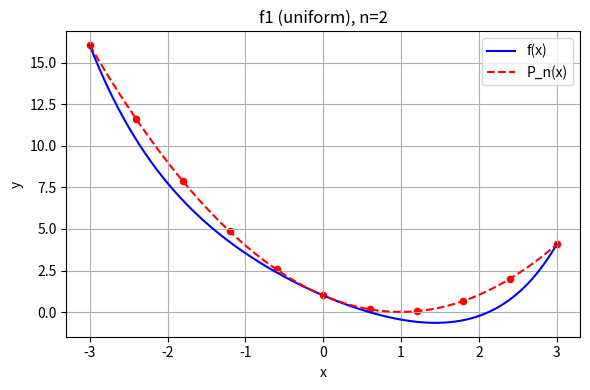

Here is the Python script that generated this plot: (Note: this script raises an exception after producing the figure.)
import numpy as np
import matplotlib.pyplot as plt
import csv
import os

# ------------------------
# 1. Узлы и разделённые разности
# ------------------------
def uniform_nodes(a, b, n):
    """Равномерная сетка n+1 узел."""
    return np.linspace(a, b, n+1)

def chebyshev_nodes(a, b, n):
    """Чебышёвская сетка n+1 узел на [a,b]."""
    k = np.arange(n+1)
    x_cheb = np.cos((2*k+1)/(2*(n+1))*np.pi)
    # переводим из [-1,1] в [a,b]
    return 0.5*(a+b) + 0.5*(b-a)*x_cheb

def divided_differences(x, y):
    """Коэффициенты Ньютона (разделённые разности)."""
    n = len(x)
    coef = y.copy()
    for j in range(1, n):
        for i in range(n-1, j-1, -1):
            coef[i] = (coef[i] - coef[i-1])/(x[i] - x[i-j])
    return coef

def newton_eval(x_nodes, coef, x):
    """Оценка P_n(x) через вложенную схему Горнера для многочлена Ньютона."""
    n = len(coef)
    result = coef[-1]
    for k in range(n-2, -1, -1):
        result = result*(x - x_nodes[k]) + coef[k]
    return result

# ------------------------
# 2. Интерполяция кубическим сплайном
# ------------------------
def cubic_spline_coeffs(x, y, m0=0.0, mn=0.0):
    """
    Считаем вторые производные M на узлах для натурального сплайна
    или со значениями m0, mn если заданы.
    """
    n = len(x) - 1
    h = np.diff(x)
    # правая часть:
    d = np.zeros(n-1)
    for i in range(1, n):
        d[i-1] = 6*( (y[i+1]-y[i])/h[i] - (y[i]-y[i-1])/h[i-1] )
    # учёт граничных условий 2-го рода:
    d[0]   -= m0 * h[0]
    d[-1]  -= mn * h[-1]
    # трёхдиагоналка:
    A = np.ones(n-2)
    B = 4*np.ones(n-1)
    C = np.ones(n-2)
    # прямой ход:
    for i in range(1, n-1):
        factor = A[i-1]/B[i-1]
        B[i] -= factor * C[i-1]
        d[i] -= factor * d[i-1]
    # обратный ход:
    M = np.zeros(n+1)
    M_int = np.zeros(n-1)
    M_int[-1] = d[-1]/B[-1]
    for i in range(n-3, -1, -1):
        M_int[i] = (d[i] - C[i]*M_int[i+1]) / B[i]
    M[0]   = m0
    M[1:n] = M_int
    M[n]   = mn
    return M

def cubic_spline_eval(x_nodes, y_nodes, M, x):
    """Вычисление куб. сплайна в точке x."""
    # находим i: x_nodes[i] <= x <= x_nodes[i+1]
    i = np.searchsorted(x_nodes, x) - 1
    if i < 0:    i = 0
    if i > len(x_nodes)-2: i = len(x_nodes)-2
    h = x_nodes[i+1] - x_nodes[i]
    A = (x_nodes[i+1] - x)/h
    B = (x - x_nodes[i])/h
    return (A*y_nodes[i] + B*y_nodes[i+1] +
            ((A**3 - A)*M[i] + (B**3 - B)*M[i+1]) * h*h/6)

# ------------------------
# 3. Основные функции варианта
# ------------------------
def f1(x):
    return np.cosh(x) - 2*x

def f2(x):
    return np.abs(np.abs(x) + 1)

functions = [f1, f2]
names     = ['f1', 'f2']

def plot_compare(x, y, p, title, filename):
    plt.figure(figsize=(6,4))
    plt.plot(x, y, 'b-',   label='f(x)')
    plt.plot(x, p, 'r--',  label='P_n(x)')
    plt.scatter(x[0::len(x)//10], p[0::len(x)//10], c='red', s=20)  # несколько точек
    plt.title(title)
    plt.xlabel('x')
    plt.ylabel('y')
    plt.grid(True)
    plt.legend()
    plt.tight_layout()
    plt.savefig(filename, dpi=150)
    plt.close()

def main():
    a, b = -3.0, 3.0
    degrees = [2,4,8,16]
    x_dense = np.arange(a, b+1e-6, 0.01)

    for func, name in zip(functions, names):
        # 1) Ньютона на равномерных
        for n in degrees:
            # узлы
            x_uni = uniform_nodes(a,b,n)
            y_uni = func(x_uni)
            coef_uni = divided_differences(x_uni.copy(), y_uni.copy())

            P_uni = np.array([ newton_eval(x_uni, coef_uni, xi) for xi in x_dense ])

            plot_compare(
                x_dense, func(x_dense), P_uni,
                f"{name} (uniform), n={n}",
                f'output/{name}_uni_n{n}.png'
            )

            if n==2:
                print(f"{name} uniform P2 Newton form:\n  {newton_poly_str(x_uni, coef_uni)}\n")

        # 2) Ньютона на Чебышёвских
        for n in degrees:
            x_ch = chebyshev_nodes(a,b,n)
            # сортируем
            ix = np.argsort(x_ch)
            x_ch, y_ch = x_ch[ix], func(x_ch[ix])
            coef_ch = divided_differences(x_ch.copy(), y_ch.copy())

            P_ch = np.array([ newton_eval(x_ch, coef_ch, xi) for xi in x_dense ])

            plot_compare(
                x_dense, func(x_dense), P_ch,
                f"{name} (Chebyshev), n={n}",
                f'output/{name}_cheb_n{n}.png'
            )

            if n==2:
                print(f"{name} Chebyshev P2 Newton form:\n  {newton_poly_str(x_ch, coef_ch)}\n")

        # 3) Кубический сплайн
        for n in degrees:
            x_s = uniform_nodes(a,b,n)
            y_s = func(x_s)
            # натуральный сплайн (M0=Mn=0)
            M = cubic_spline_coeffs(x_s, y_s, m0=0.0, mn=0.0)
            P_sp = np.array([ cubic_spline_eval(x_s, y_s, M, xi) for xi in x_dense ])

            plot_compare(
                x_dense, func(x_dense), P_sp,
                f"{name} spline, n={n}",
                f'output/{name}_spline_n{n}.png'
            )

    print("Готово! Файлы сохранены в папке output/")

# Вспомог: строковое представление многочлена Ньютона
def newton_poly_str(x, coef):
    s = f"{coef[0]:.5f}"
    for i in range(1, len(coef)):
        term = f" + ({coef[i]:.5f})"
        for j in range(i):
            term += f"(x-{x[j]:.5f})"
        s += term
    return s

if __name__ == '__main__':
    main()
